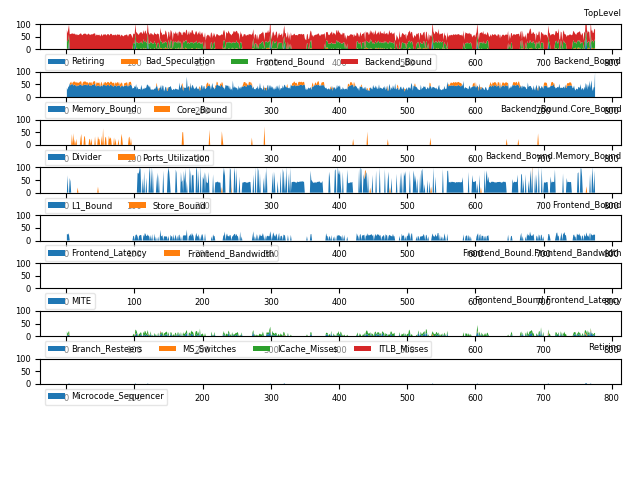

The file beside this chart, header and first rows:
# 3.31-full on Intel(R) Core(TM) i7-4700…
1.002, C0, Frontend_Bound, 29.54, % Slots, , , , 5.64, 
1.002, C0, Bad_Speculation, 3.87, % Slots, This category represents slots fraction …, , , 5.64, 
1.002, C0, Backend_Bound, 43.77, % Slots, , , , 5.64, 
1.002, C0, Frontend_Bound.Frontend_Latency, 25.51, % Slots, This metric represents slots fraction th…, rs_events.empty_end, , 5.98, 
1.002, C0, Backend_Bound.Memory_Bound, 36.54, % Slots, This metric represents slots fraction th…, , , 5.64, <==
1.002, C0-T0, Frontend_Bound.Frontend_Latency.ICache_M…, 8.54, % Clocks, This metric represents cycles fraction t…, , , 6.0, 
1.002, C0-T0, Frontend_Bound.Frontend_Latency.Branch_R…, 10.29, % Clocks_Calculated, This metric represents cycles fraction t…, br_misp_retired.all_branches, , 5.6, 
1.002, C0-T1, Frontend_Bound.Frontend_Latency.ICache_M…, 16.34, % Clocks, , , , 6.0, 
1.002, C1, Backend_Bound, 54.07, % Slots, , , , 5.63, 
1.002, C1, Backend_Bound.Memory_Bound, 43.75, % Slots, , , , 5.63, 
1.002, C1, Backend_Bound.Core_Bound, 10.32, % Slots, This metric represents slots fraction wh…, , , 5.63, 
1.002, C1-T0, Backend_Bound.Memory_Bound.Store_Bound, 29.00, % Stalls, This metric estimates how often CPU was …, mem_uops_retired.all_stores:pp, , 6.0, <==
1.002, C1-T1, Backend_Bound.Memory_Bound.L1_Bound, 53.99, % Stalls, This metric estimates how often the CPU …, mem_load_uops_retired.l1_hit:pp mem_load…, , 5.99, <==
1.002, C2, Backend_Bound, 34.12, % Slots, , , , 5.64, 
1.002, C2, Backend_Bound.Memory_Bound, 23.21, % Slots, , , , 5.64, <==
1.002, C2, Backend_Bound.Core_Bound, 10.91, % Slots, , , , 5.64, 
1.002, C2-T0, Backend_Bound.Core_Bound.Ports_Utilizati…, 40.61, % Clocks, This metric estimates cycles fraction th…, , , 5.59, 
1.002, C3, Frontend_Bound, 26.86, % Slots, , , , 5.64, 
1.002, C3, Bad_Speculation, 7.10, % Slots, , , , 5.64, 
1.002, C3, Backend_Bound, 37.67, % Slots, , , , 5.64, 
1.002, C3, Retiring, 28.04, % Slots, , , , 5.64, 
1.002, C3, Frontend_Bound.Frontend_Latency, 32.55, % Slots, , rs_events.empty_end, , 5.99, 
1.002, C3, Backend_Bound.Memory_Bound, 24.65, % Slots, , , , 5.64, 
1.002, C3, Backend_Bound.Core_Bound, 13.02, % Slots, , , , 5.64, 
1.002, C3, Retiring.Microcode_Sequencer, 2.99, % Slots, This metric represents slots fraction th…, idq.ms_uops, , 5.99, 
1.002, C3-T0, Frontend_Bound.Frontend_Latency.ICache_M…, 13.38, % Clocks, , , , 6.0, 
1.002, C3-T0, Frontend_Bound.Frontend_Latency.ITLB_Mis…, 5.53, % Clocks, This metric represents cycles fraction t…, itlb_misses.walk_completed, , 5.99, 
1.002, C3-T0, Frontend_Bound.Frontend_Latency.Branch_R…, 10.76, % Clocks_Calculated, , br_misp_retired.all_branches, , 5.6, 
1.002, C3-T0, Frontend_Bound.Frontend_Latency.MS_Switc…, 6.10, % Clocks, This metric estimates the fraction of cy…, idq.ms_switches, , 6.0, 
1.002, C3-T0, Backend_Bound.Memory_Bound.L1_Bound, 24.12, % Stalls, , mem_load_uops_retired.l1_hit:pp mem_load…, , 6.0, <==
1.002, C3-T0, Backend_Bound.Core_Bound.Ports_Utilizati…, 42.89, % Clocks, , , , 5.59, 
1.002, C3-T1, Frontend_Bound.Frontend_Latency.ICache_M…, 14.28, % Clocks, , , , 6.0, 
1.002, C3-T1, Frontend_Bound.Frontend_Latency.Branch_R…, 14.53, % Clocks_Calculated, , br_misp_retired.all_branches, , 5.6, 
1.002, C3-T1, Backend_Bound.Core_Bound.Ports_Utilizati…, 67.79, % Clocks, , , , 5.59, 
2.02, C0, Frontend_Bound, 30.91, % Slots, , , , 5.89, 
2.02, C0, Backend_Bound, 32.30, % Slots, , , , 5.89, 
2.02, C0, Frontend_Bound.Frontend_Latency, 23.79, % Slots, , rs_events.empty_end, , 5.89, 
2.02, C0, Backend_Bound.Memory_Bound, 28.53, % Slots, , , , 5.89, 
2.02, C0-T0, Frontend_Bound.Frontend_Latency.ICache_M…, 9.71, % Clocks, , , , 5.89, 
2.02, C0-T0, Backend_Bound.Memory_Bound.L1_Bound, 69.21, % Stalls, , mem_load_uops_retired.l1_hit:pp mem_load…, , 5.89, <==
2.02, C0-T1, Frontend_Bound.Frontend_Latency.ICache_M…, 10.06, % Clocks, , , , 5.89, 
2.02, C1, Backend_Bound, 51.18, % Slots, , , , 5.89, 
2.02, C1, Backend_Bound.Memory_Bound, 39.59, % Slots, , , , 5.89, <==
2.02, C1, Backend_Bound.Core_Bound, 11.59, % Slots, , , , 5.89, 
2.02, C1-T0, Backend_Bound.Core_Bound.Ports_Utilizati…, 22.82, % Clocks, , , , 5.89, 
2.02, C1-T1, Backend_Bound.Memory_Bound.L1_Bound, 49.35, % Stalls, , mem_load_uops_retired.l1_hit:pp mem_load…, , 5.89, <==
2.02, C2, Frontend_Bound, 20.75, % Slots, This category represents slots fraction …, , , 5.89, 
2.02, C2, Backend_Bound, 38.33, % Slots, , , , 5.89, 
2.02, C2, Backend_Bound.Memory_Bound, 33.41, % Slots, , , , 5.89, 
2.02, C2-T0, Backend_Bound.Memory_Bound.L1_Bound, 46.19, % Stalls, , mem_load_uops_retired.l1_hit:pp mem_load…, , 5.89, <==
2.02, C3, Frontend_Bound, 34.22, % Slots, , , , 5.88, 
2.02, C3, Backend_Bound, 40.58, % Slots, , , , 5.88, 
2.02, C3, Frontend_Bound.Frontend_Latency, 31.86, % Slots, , rs_events.empty_end, , 5.89, 
2.02, C3, Backend_Bound.Memory_Bound, 35.87, % Slots, , , , 5.88, <==
2.02, C3-T0, Frontend_Bound.Frontend_Latency.ICache_M…, 6.05, % Clocks, , , , 5.9, 
2.02, C3-T1, Frontend_Bound.Frontend_Latency.ICache_M…, 14.34, % Clocks, , , , 5.9, 
3.071, C0, Frontend_Bound, 32.87, % Slots, , , , 6.09, 
3.071, C0, Bad_Speculation, 5.59, % Slots, , , , 6.09, 
3.071, C0, Backend_Bound, 42.25, % Slots, , , , 6.09, 
3.071, C0, Frontend_Bound.Frontend_Latency, 28.22, % Slots, , rs_events.empty_end, , 6.08, 
... 15,406 more rows
